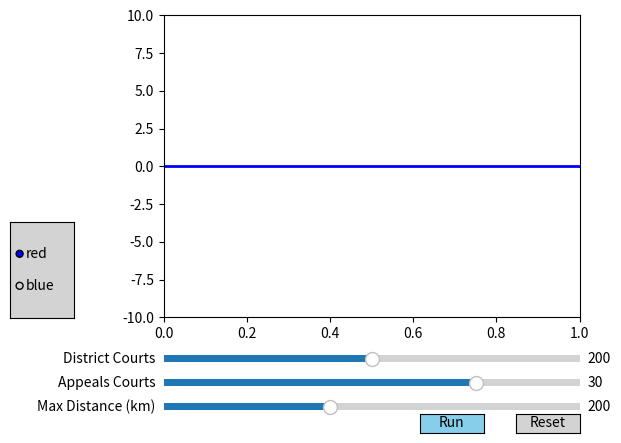

This figure's Python source:
# -*- coding: utf-8 -*-
"""
Created on Fri Mar  3 16:05:10 2017

[redacted]
"""
#python Desktop/MITRE_AMPL/MatplotGUI.py

import numpy as np

import matplotlib.pyplot as plt
from matplotlib.widgets import Slider, Button, RadioButtons

#set values
TotalDistricts = 399 #max for district slider bar
TotalAppeals = 40   #max for appeals slider bar
MaxDistance = 500 #max distance between settlements and district courts in km
d0 = 200 #initial district court number value
a0 = 30  #initial appeals court number value
dist0 = 200 #initial max distance value


fig, ax = plt.subplots()
plt.subplots_adjust(left=0.25, bottom=0.251)

#that sine wave plot
t = np.arange(0.0, 1.0, 0.001)
s = a0*np.sin(5*np.pi*d0*t)
l, = plt.plot(t, s, lw=2, color='blue')
plt.axis([0, 1, -10, 10])

#slider bars
axcolor = 'lightgrey'
slideD_axes = plt.axes   ([0.25, 0.15, 0.65, 0.03], facecolor=axcolor)
slideA_axes = plt.axes   ([0.25, 0.1,  0.65, 0.03], facecolor=axcolor)
slideDist_axes = plt.axes([0.25, 0.05, 0.65, 0.03], facecolor=axcolor)

slideD = Slider(slideD_axes, 'District Courts', 0, TotalDistricts, valinit=d0,valfmt='%0.0f')
slideA = Slider(slideA_axes, 'Appeals Courts', 0, TotalAppeals, valinit=a0,valfmt='%0.0f')
slideDist = Slider(slideDist_axes, 'Max Distance (km)', 0, MaxDistance, valinit=dist0,valfmt='%0.0f')

def update(val):
    maxOpenD = slideD.val
    maxOpenA = slideA.val
    maxDist = slideDist.val
    #remove this and replace with visualization
    l.set_ydata(maxOpenA*np.sin(2*np.pi*maxOpenD*t))
    fig.canvas.draw_idle()

slideD.on_changed(update)
slideA.on_changed(update)

def RunModel(val):
    maxOpenD = slideD.val
    maxOpenA = slideA.val
    maxDist = slideDist.val
    #make this call function to run gurobi/optimization model
    print('RUN!')


#buttons    
reset_axes = plt.axes([0.8,  0.01, 0.1, 0.04])
run_axes = plt.axes(  [0.65, 0.01, 0.1, 0.04])

resetButton = Button(reset_axes, 'Reset', color=axcolor, hovercolor='0.975')
runButton   = Button(run_axes, 'Run', color='skyblue' , hovercolor='lightblue' )

runButton.on_clicked(RunModel)

def reset(event):
    slideD.reset()
    slideA.reset()
    slideDist.reset()
resetButton.on_clicked(reset)

#radio buttons
raxes = plt.axes([0.01, .25, 0.1, 0.2], facecolor=axcolor)
radio = RadioButtons(raxes, ('red','blue'), active=0)

def colorfunc(label):
    l.set_color(label)
    fig.canvas.draw_idle()

radio.on_clicked(colorfunc)



plt.show()
